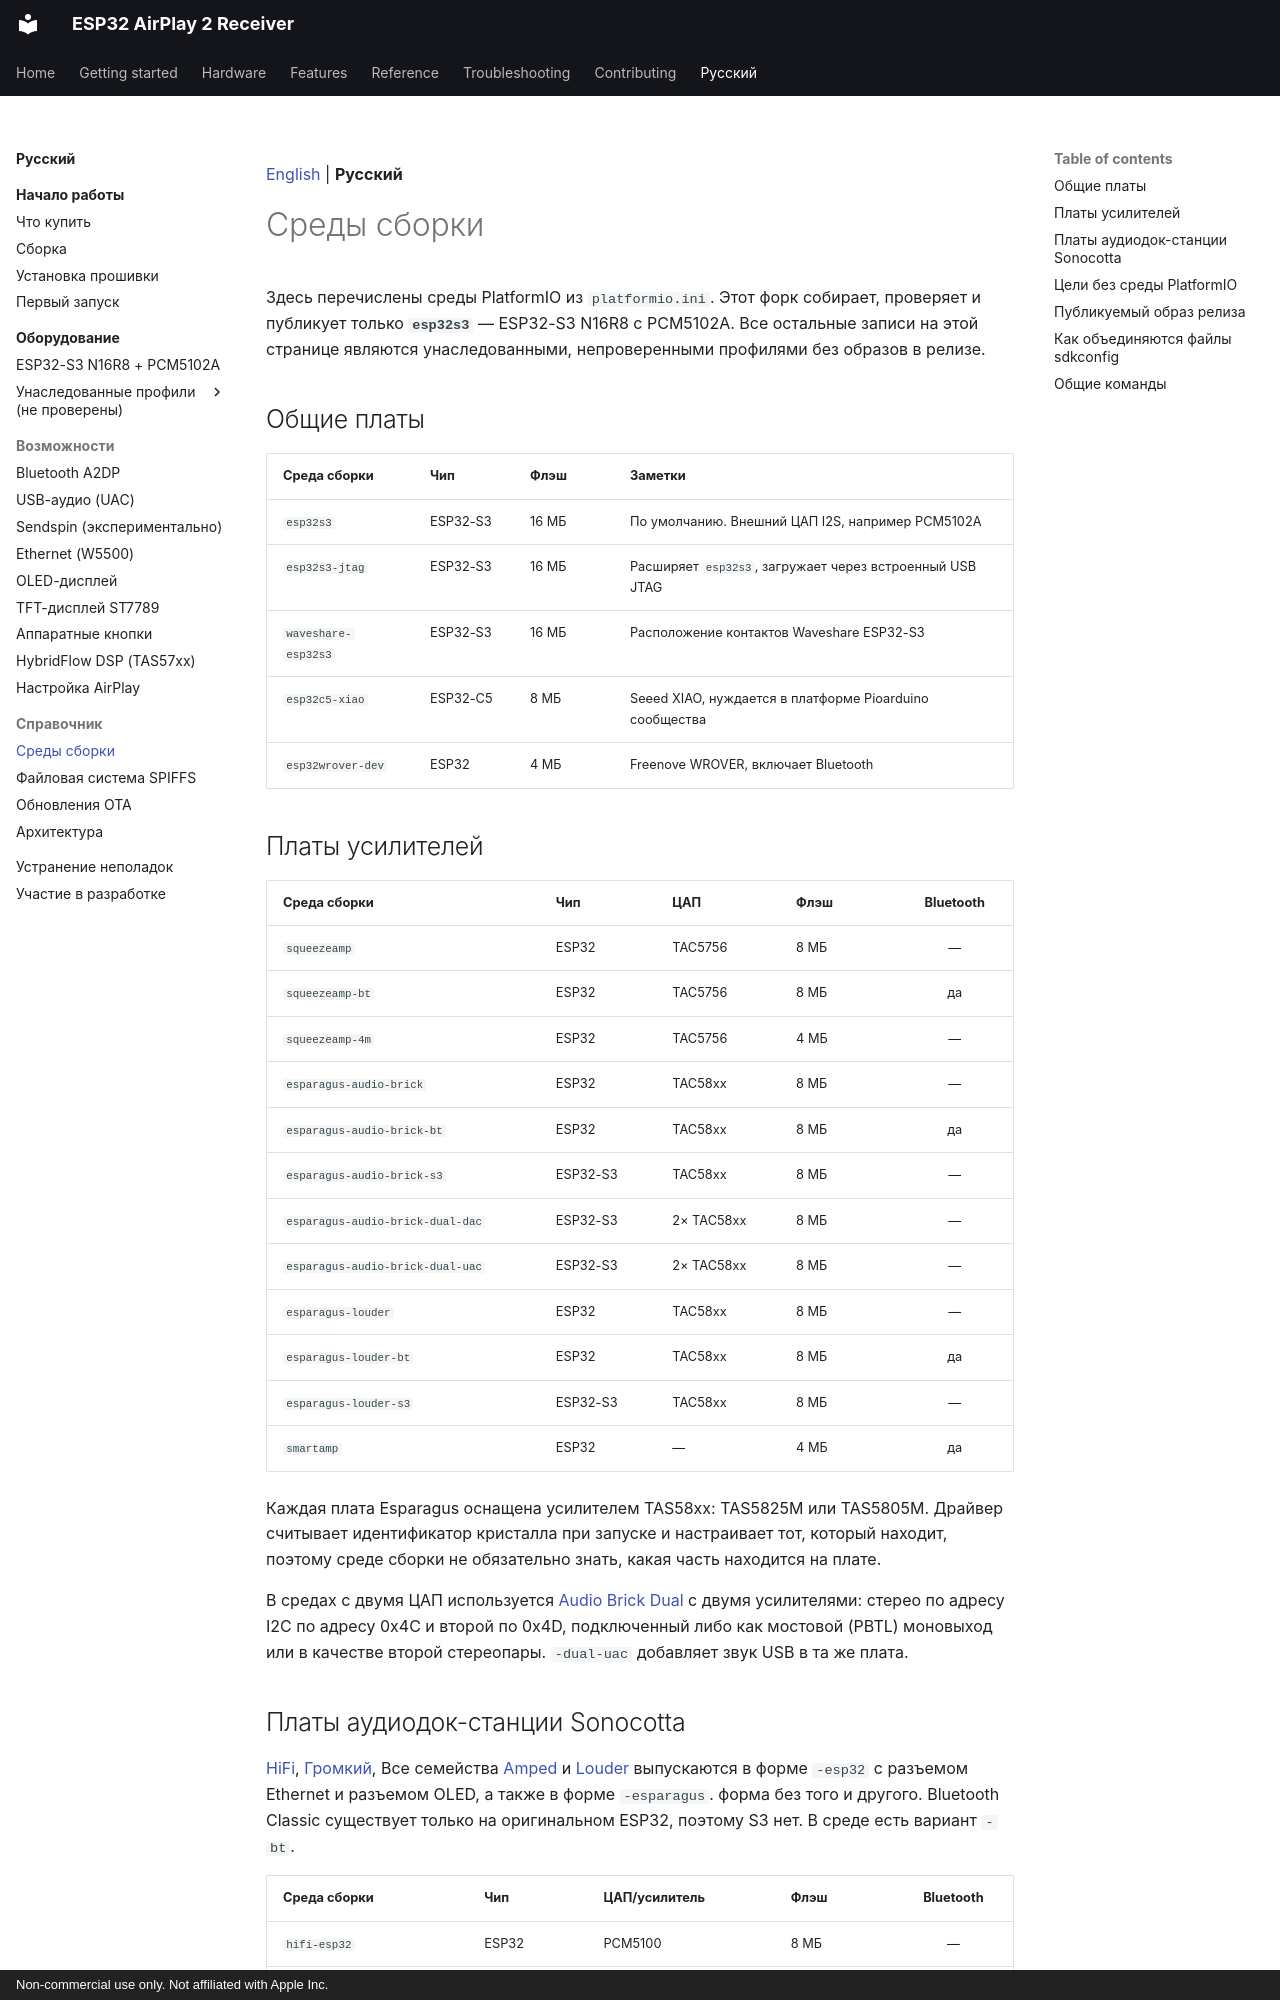

repository: serverdevel/airplay-esp32 · page: ru/reference/build-environments/index.html · generator: mkdocs · copyright: Non-commercial use only. Not affiliated with Apple Inc.

[English](../../reference/build-environments.md) | **Русский**

<a id="build-environments"></a>
# Среды сборки

Здесь перечислены среды PlatformIO из `platformio.ini`. Этот форк собирает, проверяет и
публикует только **`esp32s3`** — ESP32-S3 N16R8 с PCM5102A. Все остальные записи на
этой странице являются унаследованными, непроверенными профилями без образов в релизе.

<a id="generic-boards"></a>
## Общие платы

| Среда сборки | Чип | Флэш | Заметки |
| --- | --- | --- | --- |
| `esp32s3` | ESP32-S3 | 16 МБ | По умолчанию. Внешний ЦАП I2S, например PCM5102A |
| `esp32s3-jtag` | ESP32-S3 | 16 МБ | Расширяет `esp32s3`, загружает через встроенный USB JTAG |
| `waveshare-esp32s3` | ESP32-S3 | 16 МБ | Расположение контактов Waveshare ESP32-S3 |
| `esp32c5-xiao` | ESP32-C5 | 8 МБ | Seeed XIAO, нуждается в платформе Pioarduino сообщества |
| `esp32wrover-dev` | ESP32 | 4 МБ | Freenove WROVER, включает Bluetooth |

<a id="amplifier-boards"></a>
## Платы усилителей

| Среда сборки | Чип | ЦАП | Флэш | Bluetooth |
| --- | --- | --- | --- | :-: |
| `squeezeamp` | ESP32 | ТАС5756 | 8 МБ | — |
| `squeezeamp-bt` | ESP32 | ТАС5756 | 8 МБ | да |
| `squeezeamp-4m` | ESP32 | ТАС5756 | 4 МБ | — |
| `esparagus-audio-brick` | ESP32 | ТАС58хх | 8 МБ | — |
| `esparagus-audio-brick-bt` | ESP32 | ТАС58хх | 8 МБ | да |
| `esparagus-audio-brick-s3` | ESP32-S3 | ТАС58хх | 8 МБ | — |
| `esparagus-audio-brick-dual-dac` | ESP32-S3 | 2× ТАС58хх | 8 МБ | — |
| `esparagus-audio-brick-dual-uac` | ESP32-S3 | 2× ТАС58хх | 8 МБ | — |
| `esparagus-louder` | ESP32 | ТАС58хх | 8 МБ | — |
| `esparagus-louder-bt` | ESP32 | ТАС58хх | 8 МБ | да |
| `esparagus-louder-s3` | ESP32-S3 | ТАС58хх | 8 МБ | — |
| `smartamp` | ESP32 | — | 4 МБ | да |

Каждая плата Esparagus оснащена усилителем TAS58xx: TAS5825M или TAS5805M.
Драйвер считывает идентификатор кристалла при запуске и настраивает тот, который находит, поэтому
среде сборки не обязательно знать, какая часть находится на плате.

В средах с двумя ЦАП используется [Audio Brick Dual](../boards/esparagus-audio-brick-dual-dac.md)
с двумя усилителями: стерео по адресу I2C по адресу 0x4C и второй по 0x4D, подключенный либо как
мостовой (PBTL) моновыход или в качестве второй стереопары. `-dual-uac` добавляет звук USB в
та же плата.

<a id="sonocotta-audio-dock-boards"></a>
